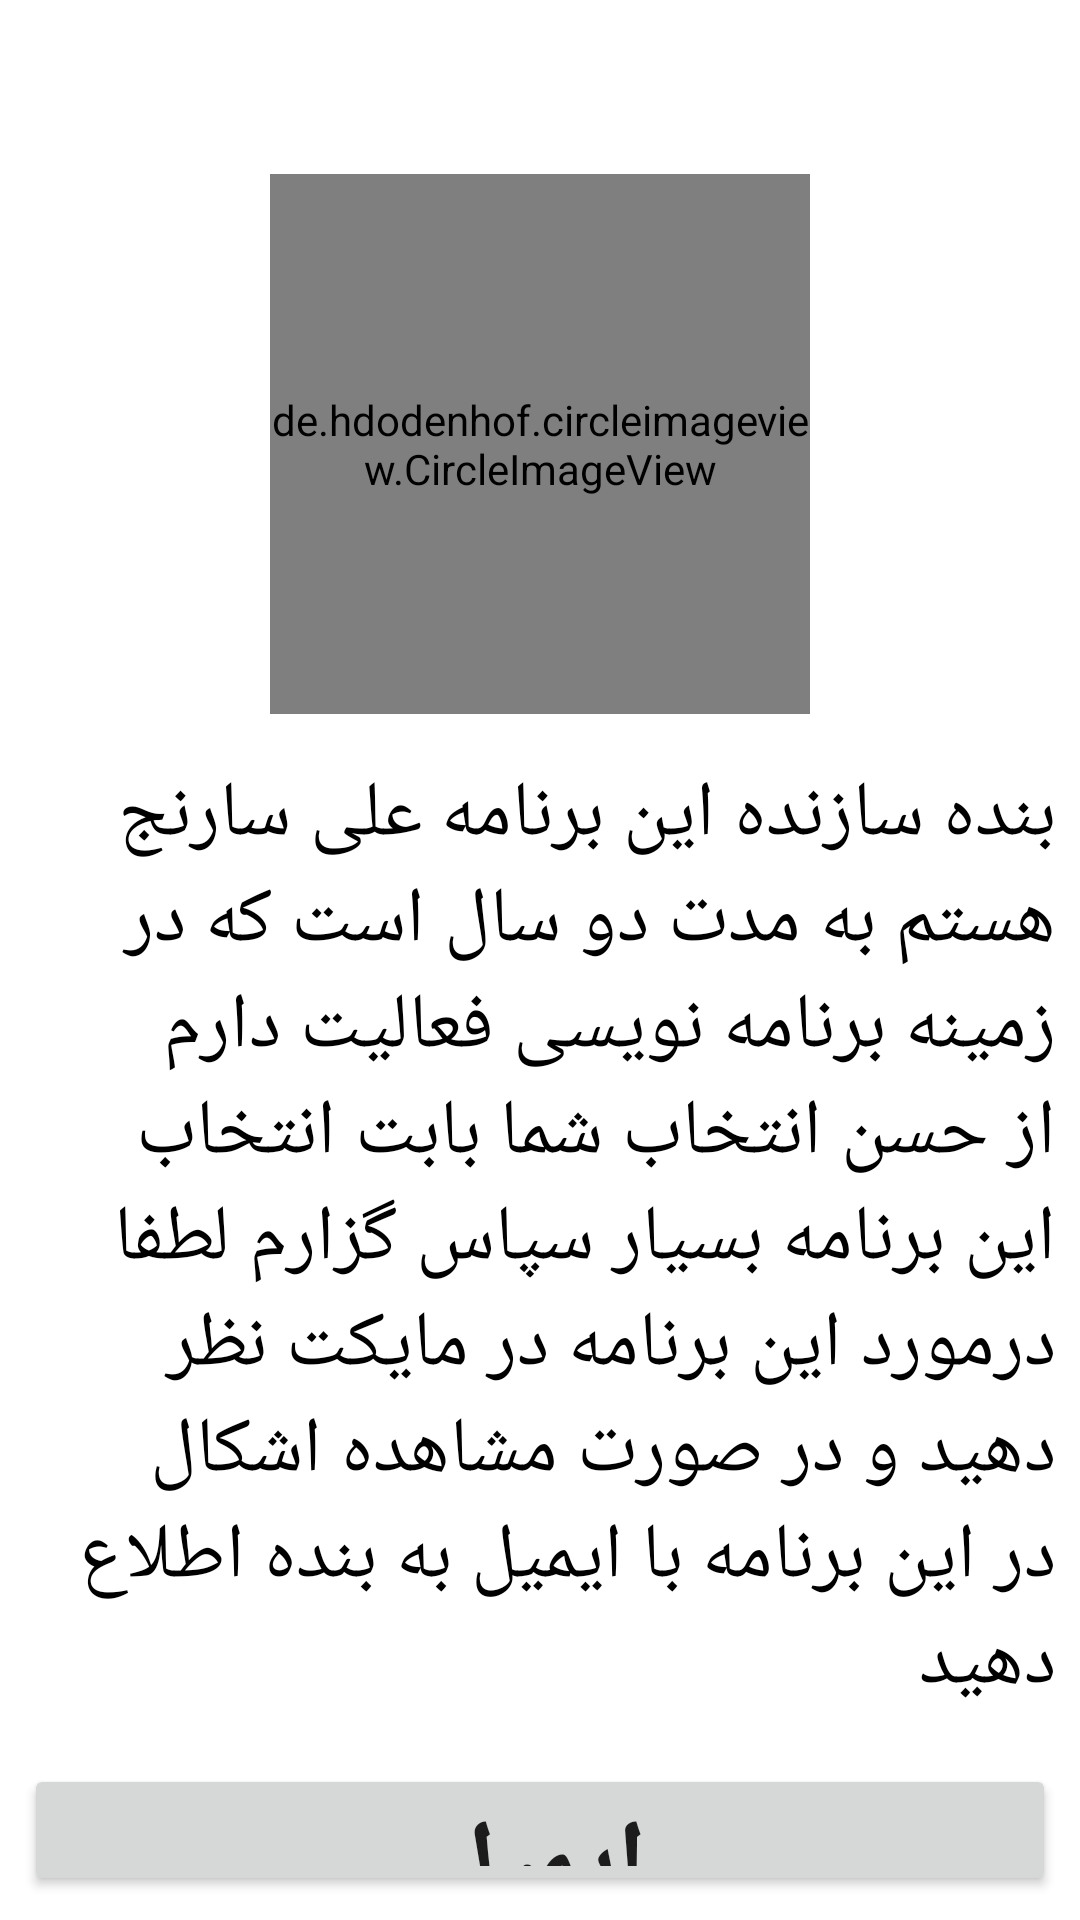

Produce the Android XML layout that renders to this screen, including the resource entries it uses.
<!-- AndroidManifest.xml: application theme Theme.Bottle -->
<!-- res/layout/activity_darbarema.xml -->
<?xml version="1.0" encoding="utf-8"?>
<LinearLayout
    xmlns:android="http://schemas.android.com/apk/res/android"
    xmlns:app="http://schemas.android.com/apk/res-auto"
    xmlns:tools="http://schemas.android.com/tools"
    android:layout_width="match_parent"
    android:layout_height="match_parent"
    tools:context=".Darbarema"
    android:gravity="center|top"
    android:padding="8dp"
    android:orientation="vertical">

    <de.hdodenhof.circleimageview.CircleImageView
        android:id="@+id/profile_image"
        android:layout_width="180dp"
        android:layout_height="180dp"
        android:layout_marginTop="50dp"
        android:src="@drawable/bacgrand"
        app:civ_border_color="@color/bran"
        app:civ_border_width="10dp"/>

    <TextView
        android:layout_gravity="bottom"
        android:layout_width="match_parent"
        android:layout_height="wrap_content"
        android:textColor="@color/black"
        android:textSize="26dp"
        android:layout_marginTop="16dp"
        android:text="بنده سازنده این برنامه علی سارنج هستم به مدت دو سال است که در زمینه برنامه نویسی فعالیت دارم از حسن انتخاب شما بابت انتخاب این برنامه بسیار سپاس گزارم لطفا درمورد این برنامه در مایکت نظر دهید و در صورت مشاهده اشکال در این برنامه با ایمیل به بنده اطلاع دهید  "/>

    <Button
        android:id="@+id/bt_email"
        android:layout_marginTop="16dp"
        android:layout_width="match_parent"
        android:layout_height="wrap_content"
        android:text="ایمیل"
        android:textSize="35dp"
        android:textStyle="bold"/>

</LinearLayout>
<!-- resources referenced by this layout -->
<resources>
  <color name="black">#FF000000</color>
  <color name="bran">#5d4037</color>
  <!-- drawable bacgrand: jpg bitmap (drawable-v24, 25912 bytes) -->
  <style name="Theme.Bottle" parent="Theme.MaterialComponents.DayNight.DarkActionBar">
          
          <item name="colorPrimary">#5d4037</item>
          <item name="colorPrimaryDark">#321911</item>
          <item name="colorPrimaryVariant">#321911</item>
          <item name="colorOnPrimary">#FBF9F8</item>
          
          <item name="colorSecondary">@color/teal_200</item>
          <item name="colorSecondaryVariant">@color/teal_700</item>
          <item name="colorOnSecondary">@color/black</item>
          
          <item name="android:statusBarColor" tools:targetApi="l">?attr/colorPrimaryVariant</item>
          
      </style>
  <color name="teal_200">#FF03DAC5</color>
  <color name="teal_700">#FF018786</color>
</resources>
